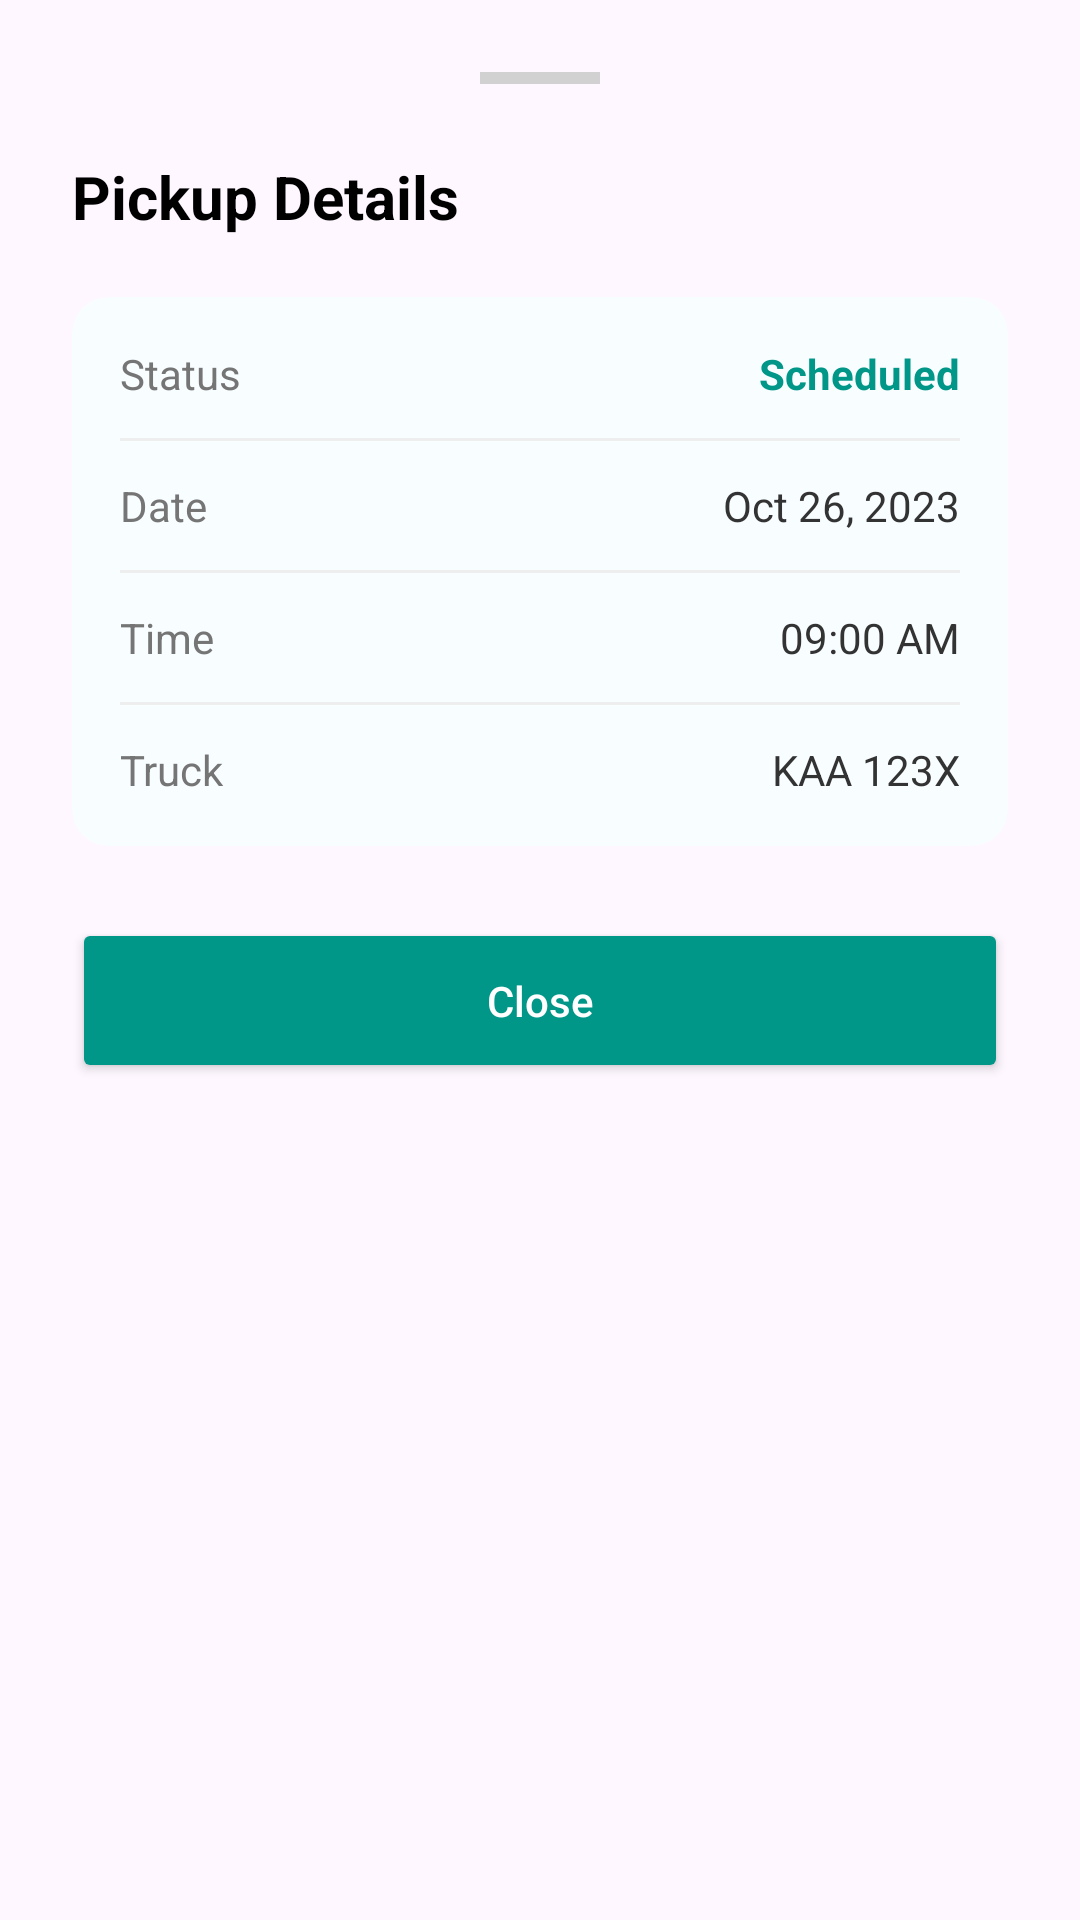

The Android layout XML behind this screen, and the referenced resources:
<!-- AndroidManifest.xml: application theme Theme.WasteBillingApp -->
<!-- res/layout/bottom_sheet_pickup_details.xml -->
<?xml version="1.0" encoding="utf-8"?>
<LinearLayout xmlns:android="http://schemas.android.com/apk/res/android"
    xmlns:app="http://schemas.android.com/apk/res-auto"
    android:layout_width="match_parent"
    android:layout_height="wrap_content"
    android:background="@drawable/bg_bottom_sheet"
    android:orientation="vertical"
    android:padding="24dp">

    <View
        android:layout_width="40dp"
        android:layout_height="4dp"
        android:layout_gravity="center"
        android:layout_marginBottom="24dp"
        android:background="#D1D1D1" />

    <TextView
        android:id="@+id/tv_detail_title"
        android:layout_width="wrap_content"
        android:layout_height="wrap_content"
        android:text="Pickup Details"
        android:textColor="#000000"
        android:textSize="20sp"
        android:textStyle="bold" />

    <androidx.cardview.widget.CardView
        android:layout_width="match_parent"
        android:layout_height="wrap_content"
        android:layout_marginTop="20dp"
        app:cardBackgroundColor="#F8FDFF"
        app:cardCornerRadius="12dp"
        app:cardElevation="0dp">

        <LinearLayout
            android:layout_width="match_parent"
            android:layout_height="wrap_content"
            android:orientation="vertical"
            android:padding="16dp">

            <RelativeLayout
                android:layout_width="match_parent"
                android:layout_height="wrap_content">
                <TextView
                    android:layout_width="wrap_content"
                    android:layout_height="wrap_content"
                    android:text="Status"
                    android:textColor="#757575" />
                <TextView
                    android:id="@+id/tv_detail_status"
                    android:layout_width="wrap_content"
                    android:layout_height="wrap_content"
                    android:layout_alignParentEnd="true"
                    android:text="Scheduled"
                    android:textColor="#009688"
                    android:textStyle="bold" />
            </RelativeLayout>

            <View android:layout_width="match_parent" android:layout_height="1dp" android:background="#EEEEEE" android:layout_marginVertical="12dp"/>

            <RelativeLayout
                android:layout_width="match_parent"
                android:layout_height="wrap_content">
                <TextView
                    android:layout_width="wrap_content"
                    android:layout_height="wrap_content"
                    android:text="Date"
                    android:textColor="#757575" />
                <TextView
                    android:id="@+id/tv_detail_date"
                    android:layout_width="wrap_content"
                    android:layout_height="wrap_content"
                    android:layout_alignParentEnd="true"
                    android:text="Oct 26, 2023"
                    android:textColor="#333333" />
            </RelativeLayout>

            <View android:layout_width="match_parent" android:layout_height="1dp" android:background="#EEEEEE" android:layout_marginVertical="12dp"/>

            <RelativeLayout
                android:layout_width="match_parent"
                android:layout_height="wrap_content">
                <TextView
                    android:layout_width="wrap_content"
                    android:layout_height="wrap_content"
                    android:text="Time"
                    android:textColor="#757575" />
                <TextView
                    android:id="@+id/tv_detail_time"
                    android:layout_width="wrap_content"
                    android:layout_height="wrap_content"
                    android:layout_alignParentEnd="true"
                    android:text="09:00 AM"
                    android:textColor="#333333" />
            </RelativeLayout>

            <View android:layout_width="match_parent" android:layout_height="1dp" android:background="#EEEEEE" android:layout_marginVertical="12dp"/>

            <RelativeLayout
                android:layout_width="match_parent"
                android:layout_height="wrap_content">
                <TextView
                    android:layout_width="wrap_content"
                    android:layout_height="wrap_content"
                    android:text="Truck"
                    android:textColor="#757575" />
                <TextView
                    android:id="@+id/tv_detail_truck"
                    android:layout_width="wrap_content"
                    android:layout_height="wrap_content"
                    android:layout_alignParentEnd="true"
                    android:text="KAA 123X"
                    android:textColor="#333333" />
            </RelativeLayout>

        </LinearLayout>
    </androidx.cardview.widget.CardView>

    <Button
        android:id="@+id/btn_close_details"
        android:layout_width="match_parent"
        android:layout_height="55dp"
        android:layout_marginTop="24dp"
        android:backgroundTint="#009688"
        android:text="Close"
        android:textAllCaps="false"
        android:textColor="#FFFFFF"
        app:cornerRadius="12dp" />

</LinearLayout>
<!-- resources referenced by this layout -->
<resources>
  <style name="Theme.WasteBillingApp" parent="Base.Theme.WasteBillingApp" />
  <style name="Base.Theme.WasteBillingApp" parent="Theme.Material3.DayNight.NoActionBar">
          
          
      </style>
</resources>
